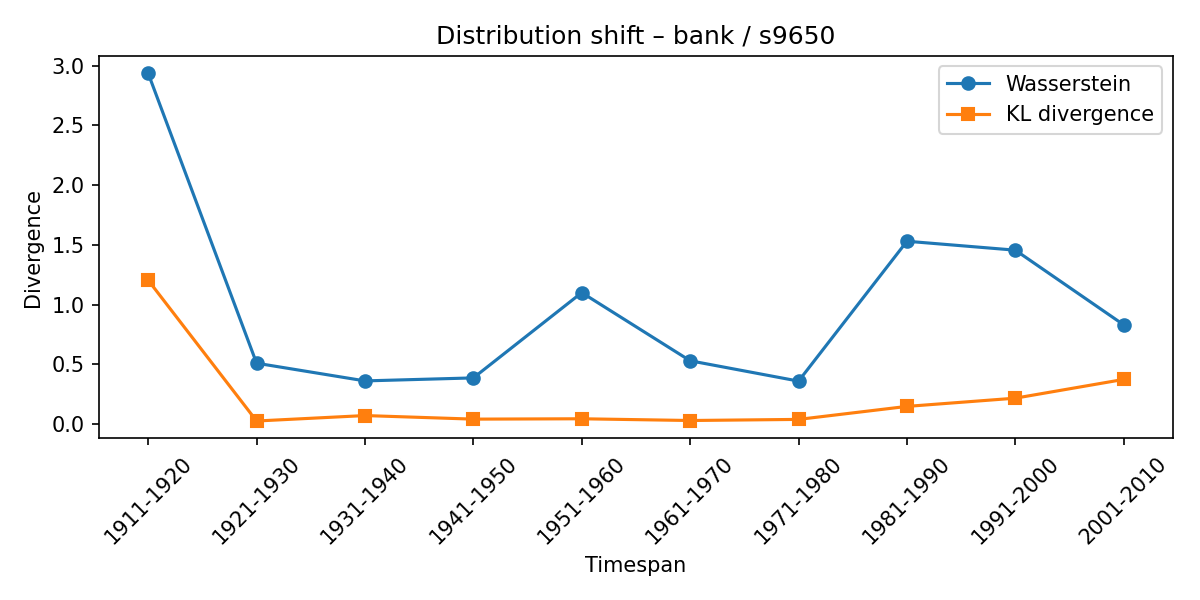

Source data for this figure (header and first rows):
synset, lexeme, from_timespan, to_timespan, wasserstein, kl_divergence
s9650, bank, 1901-1910, 1911-1920, 2.935, 1.204
s9650, bank, 1911-1920, 1921-1930, 0.51, 0.02625
s9650, bank, 1921-1930, 1931-1940, 0.3619, 0.07184
s9650, bank, 1931-1940, 1941-1950, 0.3869, 0.04195
s9650, bank, 1941-1950, 1951-1960, 1.101, 0.04495
s9650, bank, 1951-1960, 1961-1970, 0.5303, 0.03048
s9650, bank, 1961-1970, 1971-1980, 0.3601, 0.03968
s9650, bank, 1971-1980, 1981-1990, 1.53, 0.1485
s9650, bank, 1981-1990, 1991-2000, 1.456, 0.2174
s9650, bank, 1991-2000, 2001-2010, 0.8308, 0.3743
